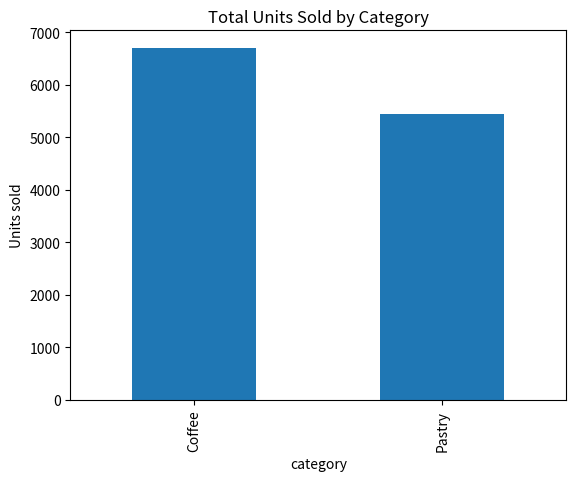

Source code (Python):
import pandas as pd
import matplotlib.pyplot as plt

store_sales = pd.DataFrame({
    'store': ['S01', 'S01', 'S02', 'S02', 'S03', 'S03',
              'S04', 'S04', 'S05', 'S05', 'S06', 'S06'],
    'category': ['Coffee', 'Pastry', 'Coffee', 'Pastry', 'Coffee', 'Pastry',
                 'Coffee', 'Pastry', 'Coffee', 'Pastry', 'Coffee', 'Pastry'],
    'units_sold': [1200, 800, 950, 1100, 1400, 600,
                   700, 900, 1600, 1300, 850, 750],
    'region': ['Luzon', 'Luzon', 'Visayas', 'Visayas', 'Luzon', 'Luzon',
               'Mindanao', 'Mindanao', 'Luzon', 'Luzon', 'Visayas', 'Visayas']
})

"""
Print the head of store_sales.

Group by category, total units_sold, save as units_by_category, print.

Create a bar plot of total units sold by category using .plot() with explicit kind=.

Add title 'Total Units Sold by Category' and y-label 'Units Sold'.

Display the plot.

In one sentence: what would the plot look like without kind='bar', and why is that wrong?
"""

print(store_sales.head())
print('----------------------')
units_by_category = store_sales.groupby('category')['units_sold'].sum()
print(units_by_category)
print('----------------------')
units_by_category.plot(
    kind='bar',
    title='Total Units Sold by Category',
    ylabel='Units sold'
)
plt.show()
#it would return a line plot
